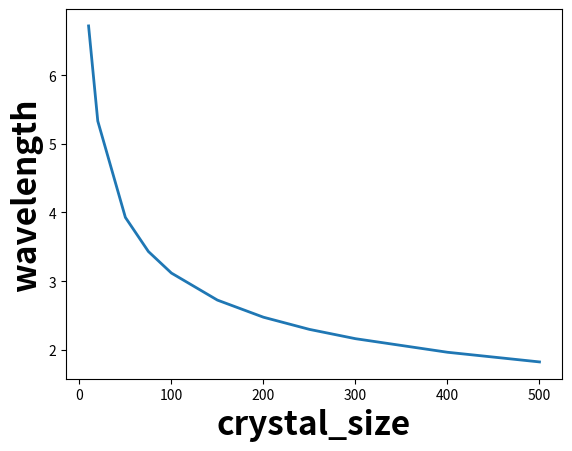

Here is the Python script that generated this plot: (Note: this script raises an exception after producing the figure.)
#!/usr/bin/python

import sys, os
import numpy as np
import matplotlib.pyplot as plt
import math

a = 0.22*10e-4 #um^-1A^-3
t = [10, 20, 50, 75, 100, 150, 200, 250, 300, 400, 500]
lamda = [];

for ti in t:
    tmp = (2.0/(3.0*a*ti))**(1./3) 
    lamda.append(tmp)

plt.plot(t, lamda, linewidth=2)
plt.xlabel('crystal_size', fontsize=24, fontweight='bold')
plt.ylabel('wavelength', fontsize=24, fontweight='bold')
plt.show()

#xray = [0.5, 1, 1.5, 2, 2.5, 3, 3.5, 4, 4.5, 5, 5.5, 6]
xray = []
I_scat = [];
If2 = [];
Isqf2 = []; spot = [];

def steps(start, stop, step):
    i = start
    while i <= stop:
          yield i
          i += step

def normalize(wavelength):
    mu_xtal = a*wavelength
    d = 100
    Inorm = (wavelength**3)*(d**3)/(math.exp((mu_xtal*d) - 1))
    return Inorm

#f2 = [0.0933, 0.1212, 0.1998, 0.2307, 0.4648, 0.5428, 0.6988, 0.8548, 0.9719, 1.206, 1.401, 1.518, 1.791, 1.947, 2.064, 2.259, 2.493, 2.922, 3.117, 3.390, 3.507, 3.702, 3.975]

f2 = [0.1998, 0.2307, 0.4648, 0.5428, 0.6988, 0.8548, 0.9719, 1.206, 1.401, 1.518, 1.791, 1.947, 2.064, 2.259, 2.493, 2.922, 3.117, 3.390, 3.507, 3.702, 3.975]

for li in steps(1,5,0.2):
    xray.append(li)

for li in xrange(0,len(xray)):
    t_xtal = 100
    t_air = 30e-4
    t_si = 320
    mu_air = 0.38e-6*(xray[li]**3)
    mu_si = 0.46e-2*(xray[li]**3)
    mu = a*(xray[li]**3)

#   scatter = (li**3)*(ti**3)/(math.exp((mu*t_xtal)+(mu_air*t_air)+(mu_si*t_si)) - 1)
#    Ie_f2 = ((xray[li]**3)*(t_xtal**3)/(math.exp(mu*t_xtal) - 1))*f2[li]
#    Ie_sqf2 = ((xray[li]**3)*(t_xtal**3)/(math.exp(mu*t_xtal) - 1))*(f2[li]**2)
 
    Ie = (xray[li]**3)*(t_xtal**3)/(math.exp(mu*t_xtal) - 1)
    Ie_f2 = Ie*f2[li]*4.22; #Ie_sqf2 = Ie*(f2[li]**2)
    I_scat.append(Ie)
    If2.append(Ie_f2)
    #Isqf2.append(Ie_sqf2)

    '''
    Ispot = (xray[li]**2)*(t_xtal**3)*math.exp(mu*t_xtal)
    spot.append(Ispot)
    '''
plt.plot(xray, I_scat,linewidth=2)
plt.plot(xray, If2, linewidth=2)
#plt.plot(xray, Isqf2, linewidth=2)
#plt.legend(['I_scat','If2', 'Isqf2'])
'''
plt.plot(xray, spot, linewidth=2)
'''
plt.show()

